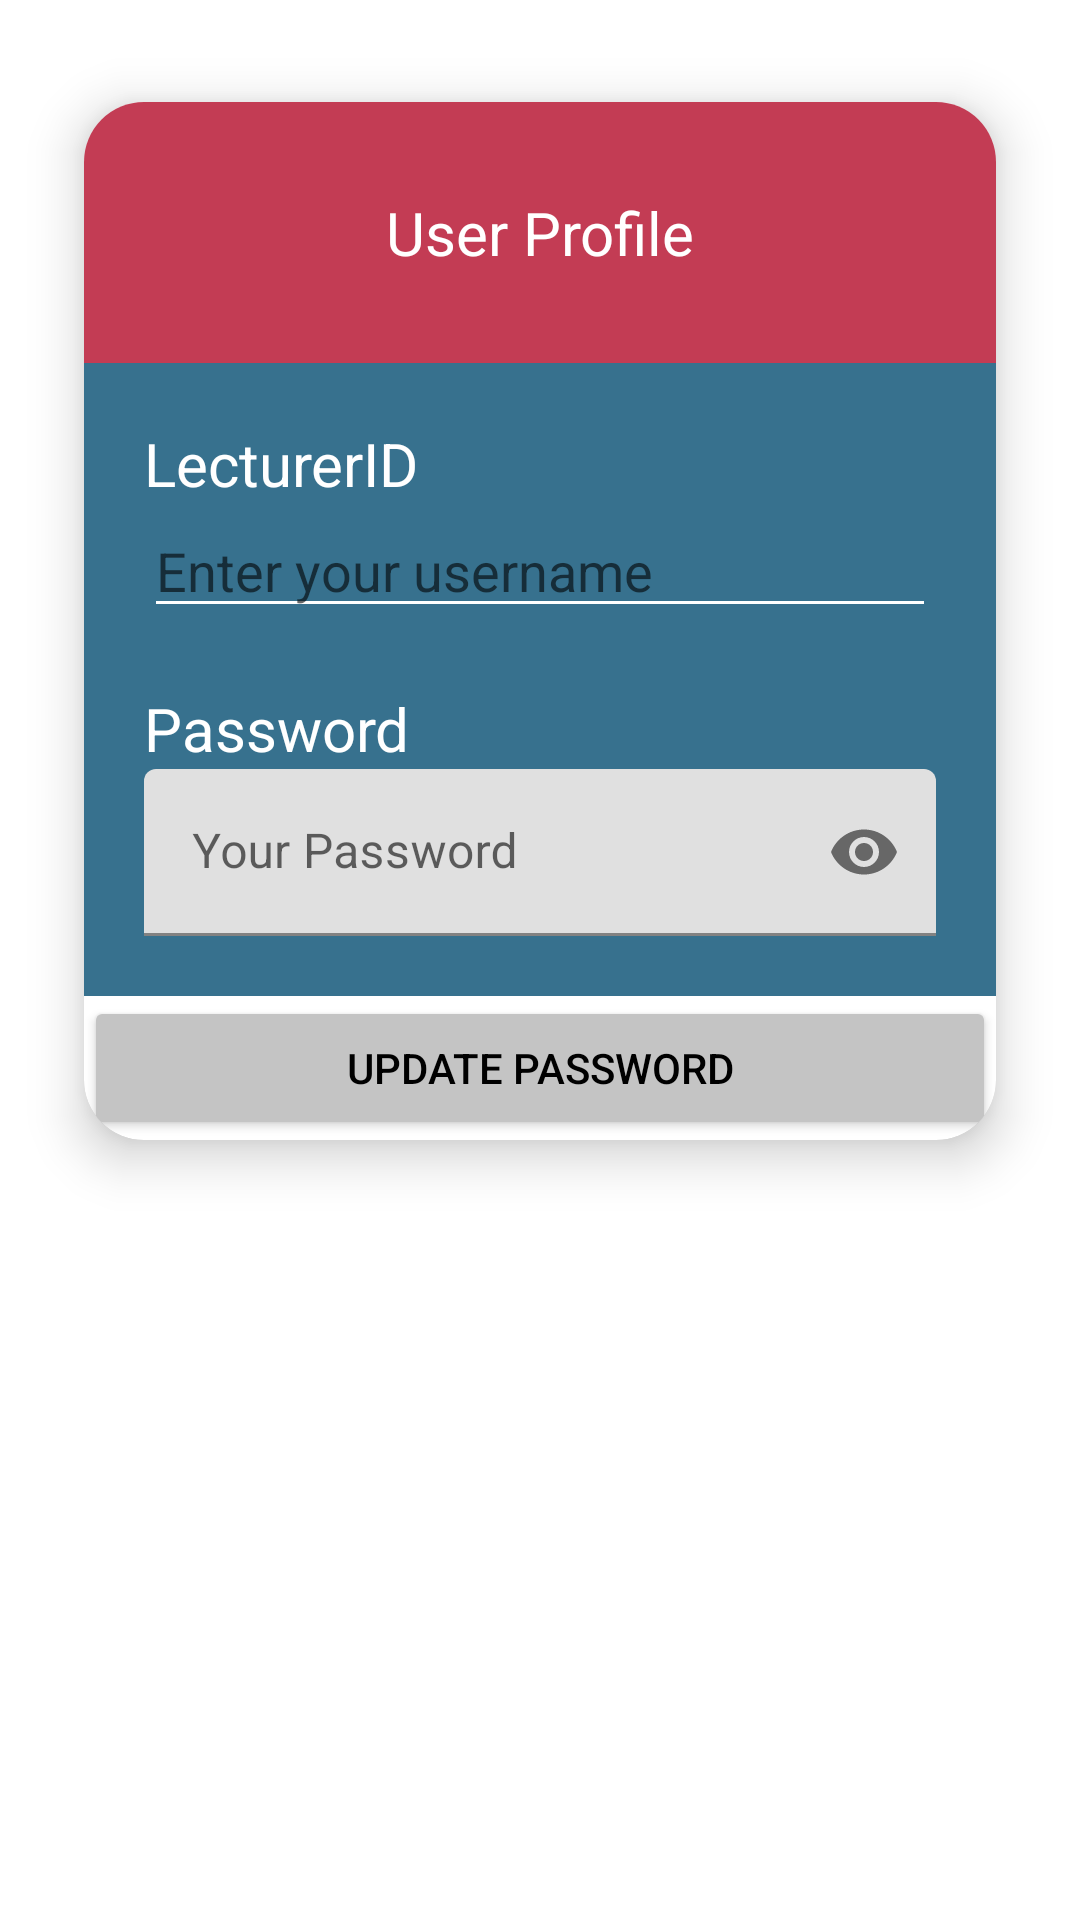

Produce the Android XML layout that renders to this screen, including the resource entries it uses.
<!-- AndroidManifest.xml: application theme Theme.AppointmentSystem -->
<!-- res/layout/activity_user_profile.xml -->
<?xml version="1.0" encoding="utf-8"?>
<RelativeLayout xmlns:android="http://schemas.android.com/apk/res/android"
    xmlns:app="http://schemas.android.com/apk/res-auto"
    xmlns:tools="http://schemas.android.com/tools"
    android:layout_width="match_parent"
    android:layout_height="match_parent"
    tools:context=".User.UserProfile">

    <androidx.cardview.widget.CardView
        android:id="@+id/container"
        android:layout_width="match_parent"
        android:layout_height="wrap_content"
        app:cardElevation="10dp"
        app:cardCornerRadius="20dp"
        android:layout_margin="10dp"
        app:cardBackgroundColor="@color/white"
        app:cardMaxElevation="12dp"
        app:cardPreventCornerOverlap="true"
        app:cardUseCompatPadding="true">

        <LinearLayout
            android:layout_width="match_parent"
            android:layout_height="wrap_content"
            android:orientation="vertical">

            <TextView
                android:id="@+id/addNewPasswordTxt"
                android:layout_width="match_parent"
                android:layout_height="wrap_content"
                android:layout_centerHorizontal="true"
                android:background="@color/red"
                android:text="User Profile"
                android:textAlignment="center"
                android:textSize="20dp"
                android:padding="30dp"
                android:textColor="@color/white"/>

            <LinearLayout
                android:layout_width="match_parent"
                android:layout_height="match_parent"
                android:orientation="vertical"
                android:paddingHorizontal="20dp"
                android:background="@color/blue"
                android:paddingVertical="20dp">
                <TextView
                    android:layout_width="wrap_content"
                    android:layout_height="wrap_content"
                    android:text="LecturerID"
                    android:textSize="20dp"
                    android:textColor="@color/white"/>

                <EditText
                    android:id="@+id/id"
                    android:layout_width="match_parent"
                    android:layout_height="wrap_content"
                    android:focusable="false"
                    android:clickable="false"
                    android:cursorVisible="false"
                    android:hint="Enter your username"
                    android:textColor="@color/white"
                    android:backgroundTint="@color/white"/>

                <TextView
                    android:layout_width="wrap_content"
                    android:layout_height="wrap_content"
                    android:layout_marginTop="20dp"
                    android:text="Password"
                    android:textColor="@color/white"
                    android:textSize="20dp" />

                <com.google.android.material.textfield.TextInputLayout
                    android:id="@+id/etPasswordLayout"
                    android:layout_width="match_parent"
                    android:layout_height="wrap_content"
                    app:passwordToggleEnabled="true">

                    <com.google.android.material.textfield.TextInputEditText
                        android:id="@+id/password"
                        android:layout_width="match_parent"
                        android:layout_height="wrap_content"
                        android:hint="Your Password"
                        android:textColor="@color/black"
                        android:inputType="textPassword" />
                </com.google.android.material.textfield.TextInputLayout>

            </LinearLayout>

            <Button
                android:id="@+id/updatePassword"
                android:layout_width="match_parent"
                android:layout_height="match_parent"
                android:insetTop="0dp"
                android:insetBottom="0dp"
                android:backgroundTint="@color/grey"
                android:textColor="@color/black"
                android:text="Update password" />
        </LinearLayout>
    </androidx.cardview.widget.CardView>

    <ProgressBar
        android:id="@+id/progressBar"
        style="?android:attr/progressBarStyle"
        android:layout_width="wrap_content"
        android:layout_height="wrap_content"
        android:layout_below="@+id/container"
        android:indeterminateTint="@color/red"
        android:visibility="gone"
        android:layout_centerHorizontal="true"/>

</RelativeLayout>
<!-- resources referenced by this layout -->
<resources>
  <color name="black">#FF000000</color>
  <color name="blue">#37718E</color>
  <color name="grey">#C4C4C4</color>
  <color name="red">#C33C54</color>
  <color name="white">#FFFFFFFF</color>
  <style name="Theme.AppointmentSystem" parent="Theme.MaterialComponents.DayNight.DarkActionBar">
          
          <item name="colorPrimary">@color/red</item>
          <item name="colorPrimaryVariant">#c26170</item>
          <item name="colorOnPrimary">@color/white</item>
          
          <item name="colorSecondary">@color/teal_200</item>
          <item name="colorSecondaryVariant">@color/teal_700</item>
          <item name="colorOnSecondary">@color/black</item>
          
          <item name="android:statusBarColor" tools:targetApi="l">?attr/colorPrimaryVariant</item>
          
      </style>
  <color name="teal_200">#FF03DAC5</color>
  <color name="teal_700">#FF018786</color>
</resources>
